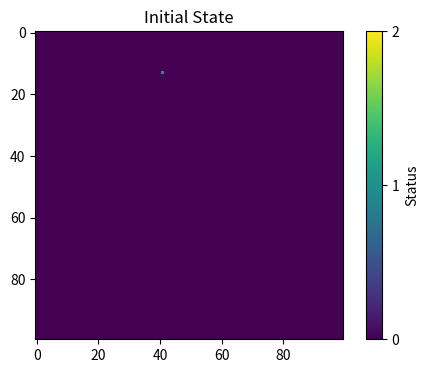
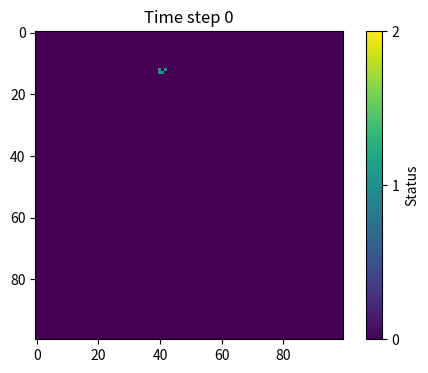
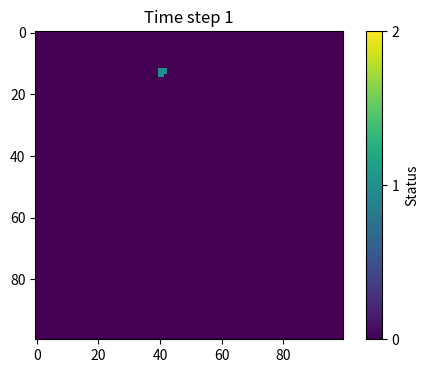
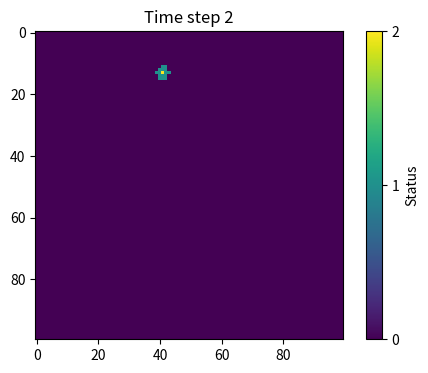
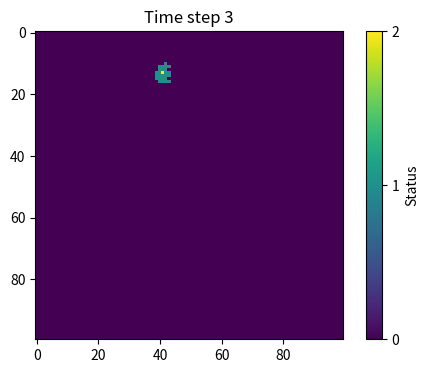
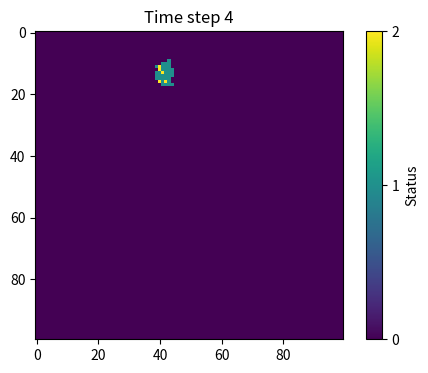
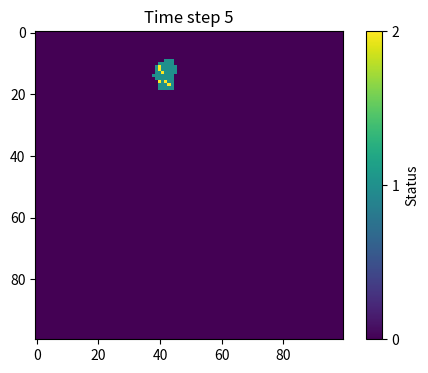
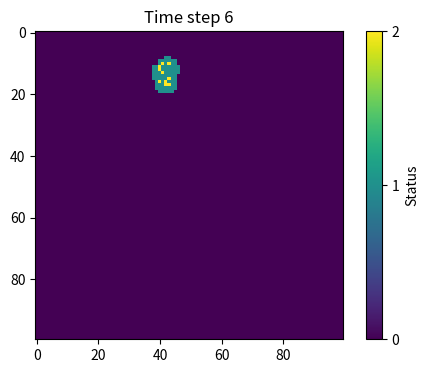
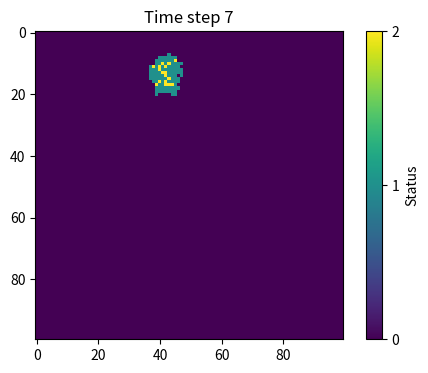
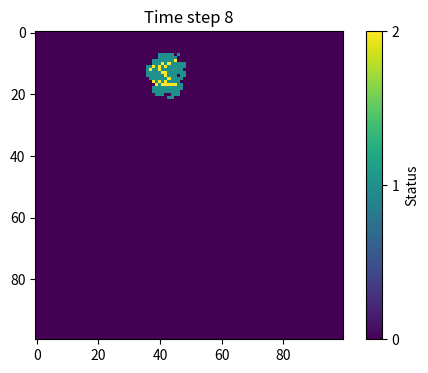
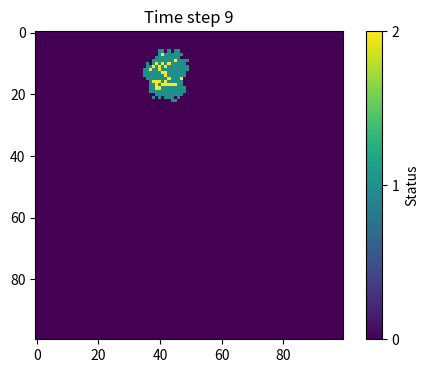
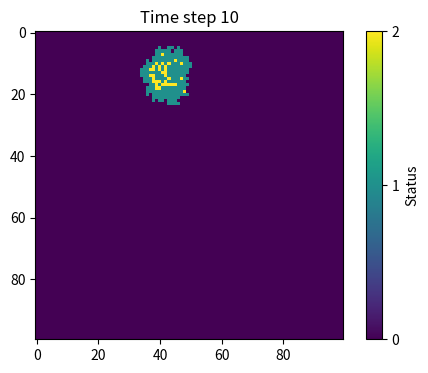
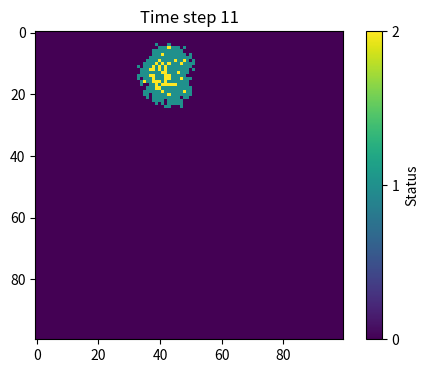
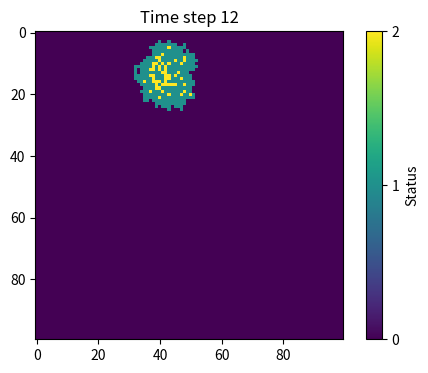
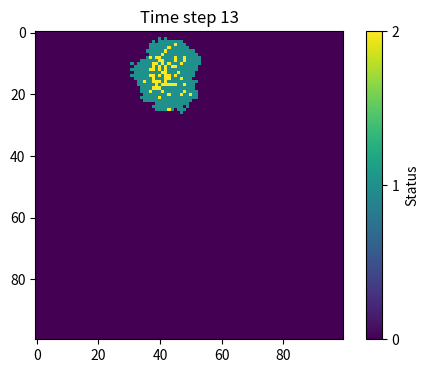
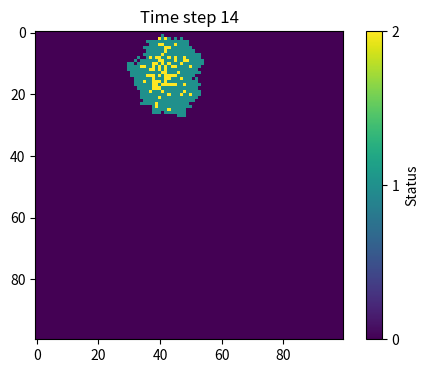

The script that saved these images, in order:
import numpy as np  
import matplotlib.pyplot as plt  
  
beta = 0.3  # Infection probability  
gamma = 0.05  # Recovery probability  
population = np.zeros((100, 100), dtype=int)  
  
# Randomly choose a point for the initial outbreak  
# Note: np.random.choice should not have a space between np and random  
outbreak = np.random.choice(range(100), 2, replace=False)  # Use replace=False to ensure unique points  
population[outbreak[0], outbreak[1]] = 1  
  
plt.figure(figsize=(6, 4), dpi=150)  # Draw the initial state  
plt.imshow(population, cmap='viridis', vmin=0, vmax=2, interpolation='nearest')  
plt.title('Initial State')  
plt.colorbar(ticks=[0, 1, 2], label='Status')  # Add colorbar with labels  
plt.show()  
  
for t in range(100):  
    # Find infected points  
    infectedIndex = np.where(population == 1)  
      
    # Loop through all infected points  
    for i in range(len(infectedIndex[0])):  
        x = infectedIndex[0][i]  
        y = infectedIndex[1][i]  
          
        # infect each neighbour with probability beta  
        # infect all 8 neighbours  
        for x_neighbour in range(max(0, x-1), min(x+2, 100)):  # Ensure indices don't go out of bounds  
            for y_neighbour in range(max(0, y-1), min(y+2, 100)):  
                if (x_neighbour, y_neighbour) != (x, y):  # Don't infect yourself  
                    if population[x_neighbour, y_neighbour] == 0:  # Only infect neighbours that are not already infected  
                        population[x_neighbour, y_neighbour] = np.random.choice([0, 1], p=[1-beta, beta])  # No need for np.array  
      
    # Recover individuals with probability gamma  
    for i in range(len(infectedIndex[0])):  
        x, y = infectedIndex[0][i], infectedIndex[1][i]  
        if np.random.rand() < gamma:  
            population[x, y] = 2  # Mark recovered individuals as 2  
      
    # Plot the current time step's heatmap  
    plt.figure(figsize=(6, 4), dpi=150)  
    plt.imshow(population, cmap='viridis', vmin=0, vmax=2, interpolation='nearest')  
    plt.title(f'Time step {t}')  
    plt.colorbar(ticks=[0, 1, 2], label='Status')  # Add colorbar with labels  
    plt.show()  
  
